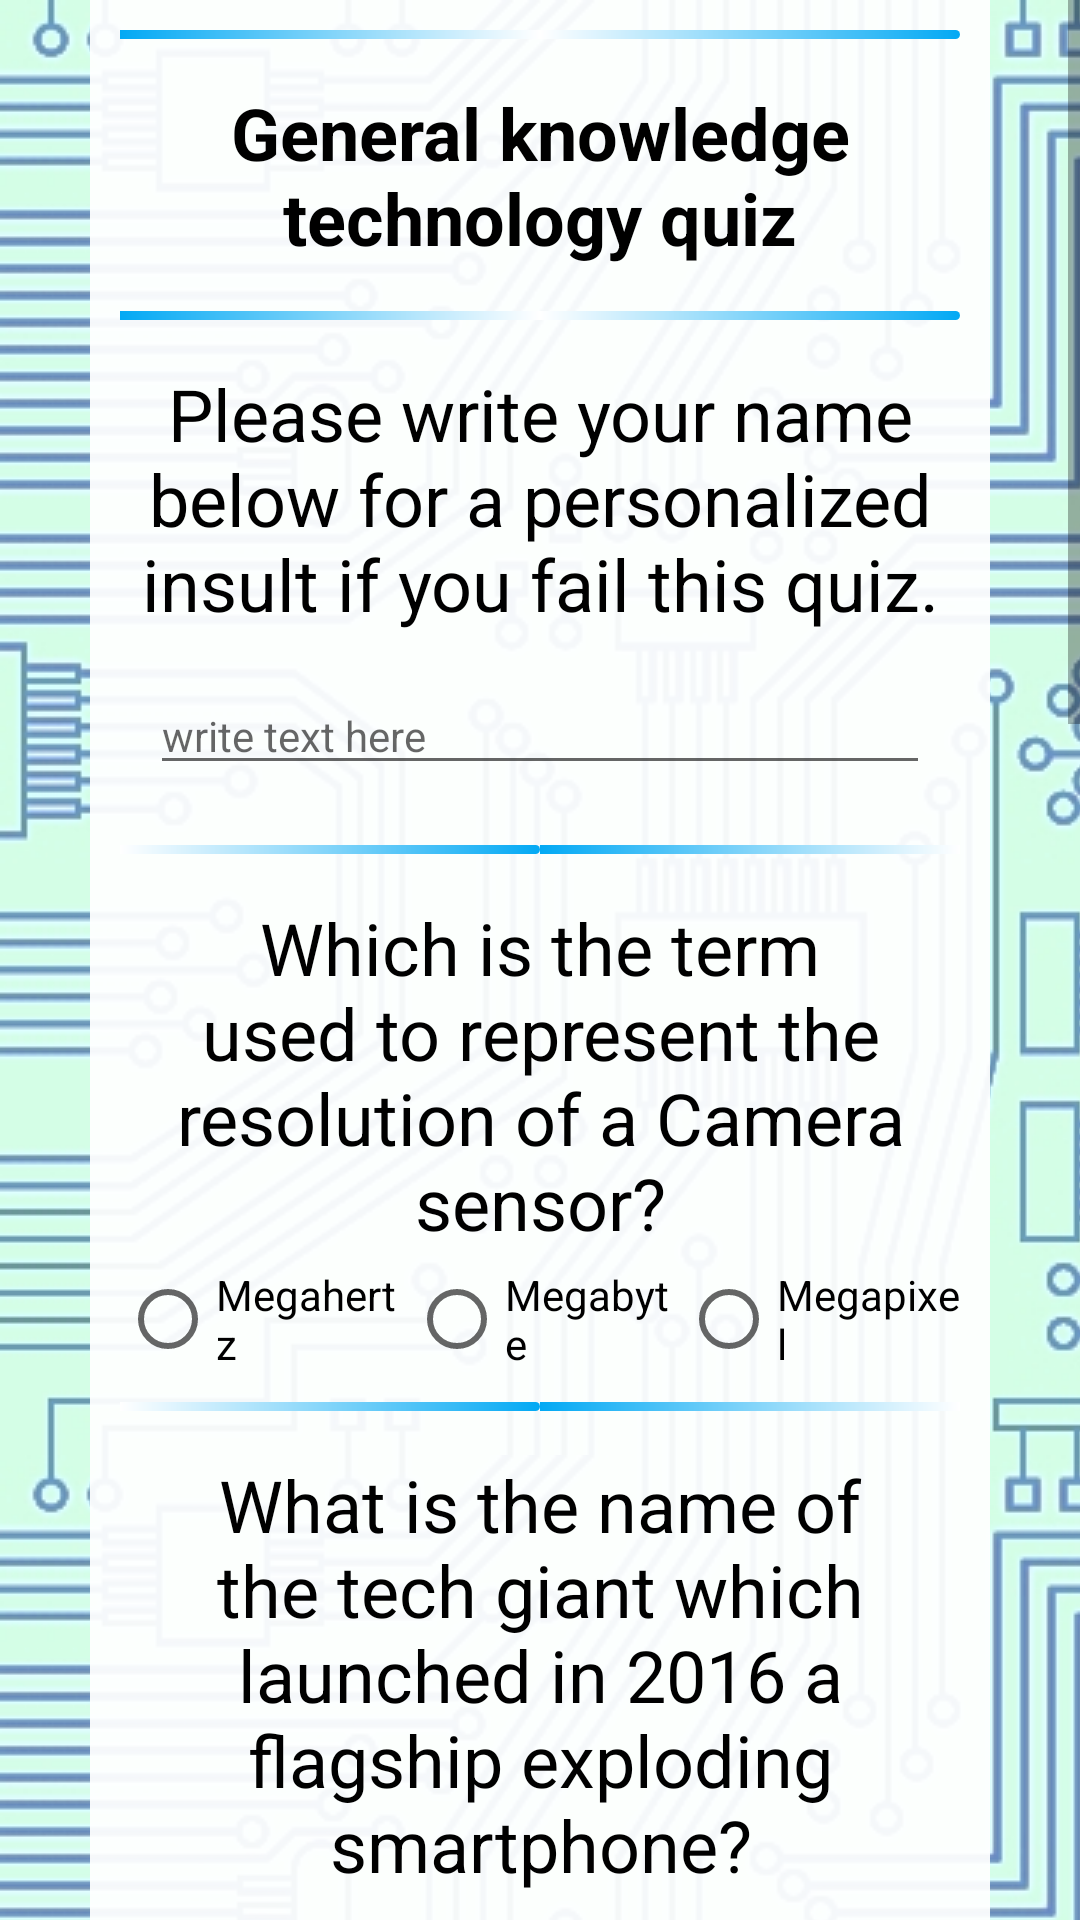

Layout XML and referenced resources for this Android screen:
<!-- AndroidManifest.xml: application theme AppTheme -->
<!-- res/layout/activity_mobile_quiz.xml -->
<ScrollView xmlns:android="http://schemas.android.com/apk/res/android"
    xmlns:tools="http://schemas.android.com/tools"
    android:layout_width="match_parent"
    android:layout_height="wrap_content"
    android:background="@drawable/background"
    android:fillViewport="false">

    <LinearLayout
        android:layout_width="match_parent"
        android:layout_height="wrap_content"
        android:layout_marginLeft="30dp"
        android:layout_marginRight="30dp"
        android:background="#EEFFFFFF"
        android:orientation="vertical"
        android:paddingLeft="10dp"
        android:paddingRight="10dp"
        tools:context=".MobileQuiz">

        
        <LinearLayout style="@style/SeparatorL">

            <TextView
                style="@style/SeparatorT"
                android:background="@drawable/gradientleft" />

            <TextView
                style="@style/SeparatorT"
                android:background="@drawable/gradientright" />
        </LinearLayout>

        
        <TextView
            android:id="@+id/quiz_title"
            android:layout_width="match_parent"
            android:layout_height="wrap_content"
            android:layout_marginBottom="5dp"
            android:layout_marginTop="5dp"
            android:gravity="center"
            android:text="@string/title"
            android:textColor="#000000"
            android:textSize="24sp"
            android:textStyle="bold" />

        
        <LinearLayout style="@style/SeparatorL">

            <TextView
                style="@style/SeparatorT"
                android:background="@drawable/gradientleft" />

            <TextView
                style="@style/SeparatorT"
                android:background="@drawable/gradientright" />

        </LinearLayout>

        
        <TextView
            style="@style/QuestionText"
            android:text="@string/question_one" />

        <EditText
            android:id="@+id/question_one_field"
            style="@style/EditText"
            android:hint="@string/question_hint" />

        
        <LinearLayout style="@style/SeparatorL">

            <TextView
                style="@style/SeparatorT"
                android:background="@drawable/gradientright" />

            <TextView
                style="@style/SeparatorT"
                android:background="@drawable/gradientleft" />
        </LinearLayout>

        
        <TextView
            style="@style/QuestionText"
            android:text="@string/question_two" />

        <RadioGroup style="@style/RadioGroup">

            <RadioButton
                android:id="@+id/radio_megahertz"
                style="@style/RadioButton"
                android:text="@string/megahertz" />

            <RadioButton
                android:id="@+id/radio_megabyte"
                style="@style/RadioButton"
                android:text="@string/megabyte" />

            <RadioButton
                android:id="@+id/radio_megapixel"
                style="@style/RadioButton"
                android:text="@string/megapixel" />
        </RadioGroup>

        
        <LinearLayout style="@style/SeparatorL">

            <TextView
                style="@style/SeparatorT"
                android:background="@drawable/gradientright" />

            <TextView
                style="@style/SeparatorT"
                android:background="@drawable/gradientleft" />
        </LinearLayout>

        
        <TextView
            style="@style/QuestionText"
            android:text="@string/question_three" />

        <EditText
            android:id="@+id/question_three_field"
            style="@style/EditText"
            android:hint="@string/question_hint" />

        
        <LinearLayout style="@style/SeparatorL">

            <TextView
                style="@style/SeparatorT"
                android:background="@drawable/gradientright" />

            <TextView
                style="@style/SeparatorT"
                android:background="@drawable/gradientleft" />
        </LinearLayout>

        
        <TextView
            style="@style/QuestionText"
            android:text="@string/question_four" />

        <RadioGroup style="@style/RadioGroup">

            <RadioButton
                android:id="@+id/radio_hd"
                style="@style/RadioButton"
                android:text="@string/hd_resolution" />

            <RadioButton
                android:id="@+id/radio_fhd"
                style="@style/RadioButton"
                android:text="@string/fhd_resolution" />

            <RadioButton
                android:id="@+id/radio_qhd"
                style="@style/RadioButton"
                android:text="@string/qhd_resolution" />
        </RadioGroup>

        
        <LinearLayout style="@style/SeparatorL">

            <TextView
                style="@style/SeparatorT"
                android:background="@drawable/gradientright" />

            <TextView
                style="@style/SeparatorT"
                android:background="@drawable/gradientleft" />
        </LinearLayout>

        
        <TextView
            style="@style/QuestionText"
            android:text="@string/question_five" />

        <LinearLayout
            android:layout_width="match_parent"
            android:layout_height="wrap_content"
            android:orientation="horizontal">

            <LinearLayout style="@style/LinearLayoutC">

                <CheckBox
                    android:id="@+id/c_dual_sim"
                    style="@style/CheckBox"
                    android:text="@string/c_dual_sim"
                    android:onClick="checkboxOneClick"/>

                <CheckBox
                    android:id="@+id/c_hdd"
                    style="@style/CheckBox"
                    android:text="@string/c_hdd"
                    android:onClick="checkboxTwoClick"/>

                <CheckBox
                    android:id="@+id/c_bezel"
                    style="@style/CheckBox"
                    android:text="@string/c_bezel"
                android:onClick="checkboxThreeClick"/>

                <CheckBox
                    android:id="@+id/c_terminal"
                    style="@style/CheckBox"
                    android:text="@string/c_terminal"
                    android:onClick="checkboxFourClick"/>
            </LinearLayout>

            <LinearLayout style="@style/LinearLayoutC">

                <CheckBox
                    android:id="@+id/c_routing"
                    style="@style/CheckBox"
                    android:text="@string/c_routing"
                    android:onClick="checkboxFiveClick"/>

                <CheckBox
                    android:id="@+id/c_gorilla"
                    style="@style/CheckBox"
                    android:text="@string/c_gorilla"
                    android:onClick="checkboxSixClick"/>

                <CheckBox
                    android:id="@+id/c_microsd"
                    style="@style/CheckBox"
                    android:text="@string/c_micro_sd"
                    android:onClick="checkboxSevenClick"/>

                <CheckBox
                    android:id="@+id/c_ethernet"
                    style="@style/CheckBox"
                    android:text="@string/c_ethernet"
                    android:onClick="checkboxEightClick"/>
            </LinearLayout>

        </LinearLayout>

        
        <LinearLayout style="@style/SeparatorL">

            <TextView
                style="@style/SeparatorT"
                android:background="@drawable/gradientright" />

            <TextView
                style="@style/SeparatorT"
                android:background="@drawable/gradientleft" />
        </LinearLayout>

        
        <TextView
            style="@style/QuestionText"
            android:text="@string/question_six" />

        <EditText
            android:id="@+id/question_six_field"
            style="@style/EditText"
            android:hint="@string/question_hint" />

        
        <LinearLayout style="@style/SeparatorL">

            <TextView
                style="@style/SeparatorT"
                android:background="@drawable/gradientleft" />

            <TextView
                style="@style/SeparatorT"
                android:background="@drawable/gradientright" />
        </LinearLayout>

        
        <TextView
            style="@style/QuestionText"
            android:text="@string/question_seven" />

        <EditText
            android:id="@+id/question_seven_field"
            style="@style/EditText"
            android:hint="@string/question_hint" />

        
        <LinearLayout style="@style/SeparatorL">

            <TextView
                style="@style/SeparatorT"
                android:background="@drawable/gradientleft" />

            <TextView
                style="@style/SeparatorT"
                android:background="@drawable/gradientright" />
        </LinearLayout>

        
        <Button
            android:layout_width="80dp"
            android:layout_height="60dp"
            android:layout_gravity="center"
            android:background="@drawable/startbutton"
            android:onClick="submitAnswers"
            android:text="@string/submit_button"
            android:textColor="#FFFFFF"
            android:textSize="16sp" />

        
        <LinearLayout style="@style/SeparatorL">

            <TextView
                style="@style/SeparatorT"
                android:background="@drawable/gradientleft" />

            <TextView
                style="@style/SeparatorT"
                android:background="@drawable/gradientright" />
        </LinearLayout>

    </LinearLayout>

</ScrollView>
<!-- resources referenced by this layout -->
<resources>
  <!-- drawable background (drawable) -->
  <?xml version="1.0" encoding="utf-8"?>
  <bitmap xmlns:android="http://schemas.android.com/apk/res/android"
  android:src="@drawable/lighter_blue"
      android:tileMode="repeat"
      android:dither="true">
  </bitmap>
  <!-- drawable gradientleft (drawable) -->
  <shape xmlns:android="http://schemas.android.com/apk/res/android"
      android:shape="rectangle">
      <gradient
          android:startColor="#FFFFFF"
          android:endColor="#03A9F4"
          android:angle="180" />
  
  
  </shape>
  <string name="c_bezel">Bezel</string>
  <string name="c_dual_sim">Dual-SIM</string>
  <string name="c_micro_sd">microSD</string>
  <string name="fhd_resolution">1920x1080 px</string>
  <string name="hd_resolution">1280x720 px</string>
  <string name="megabyte">Megabyte</string>
  <string name="megahertz">Megahertz</string>
  <string name="megapixel">Megapixel</string>
  <string name="qhd_resolution">2560x1440 px</string>
  <string name="question_five">Check the boxes below for any of the terms and abbreviations you think you recognize.</string>
  <string name="question_four">Which screen resolution is commonly known as Full HD?</string>
  <string name="question_hint">write text here</string>
  <string name="question_one">Please write your name below for a personalized insult if you fail this quiz.</string>
  <string name="question_six">Which is the smartphone operating system with the largest user base in the world today?</string>
  <string name="question_three">What is the name of the tech giant which launched in 2016 a flagship exploding smartphone?</string>
  <string name="question_two">Which is the term used to represent the resolution of a Camera sensor?</string>
  <string name="submit_button">Submit</string>
  <string name="title">General knowledge technology quiz</string>
  <style name="CheckBox">
          <item name="android:layout_width">wrap_content</item>
          <item name="android:layout_height">wrap_content</item>
          <item name="android:layout_weight">1</item>
          <item name="android:textSize">12sp</item>
      </style>
  <style name="LinearLayoutC">
          <item name="android:layout_width">match_parent</item>
          <item name="android:layout_height">wrap_content</item>
          <item name="android:orientation">horizontal</item>
          <item name="android:layout_margin">5dp</item>
      </style>
  <style name="RadioButton">
          <item name="android:layout_width">wrap_content</item>
          <item name="android:layout_height">wrap_content</item>
          <item name="android:layout_weight">1</item>
          <item name="android:textSize">14sp</item>
      </style>
  <style name="RadioGroup">
          <item name="android:layout_width">match_parent</item>
          <item name="android:layout_height">wrap_content</item>
          <item name="android:orientation">horizontal</item>
      </style>
  <style name="SeparatorL">
          <item name="android:layout_width">match_parent</item>
          <item name="android:layout_marginBottom">10dp</item>
          <item name="android:layout_marginTop">10dp</item>
          <item name="android:layout_height">3dp</item>
          <item name="android:orientation">horizontal</item>
      </style>
  <style name="SeparatorT">
          <item name="android:layout_width">0dp</item>
          <item name="android:layout_weight">1</item>
          <item name="android:layout_height">match_parent</item>
      </style>
  <style name="AppTheme" parent="Theme.AppCompat.Light.DarkActionBar">
          
          <item name="colorPrimary">#03A9F4</item>
          <item name="colorPrimaryDark">#0288D1</item>
          <item name="colorAccent">#D4E157</item>
      </style>
</resources>
